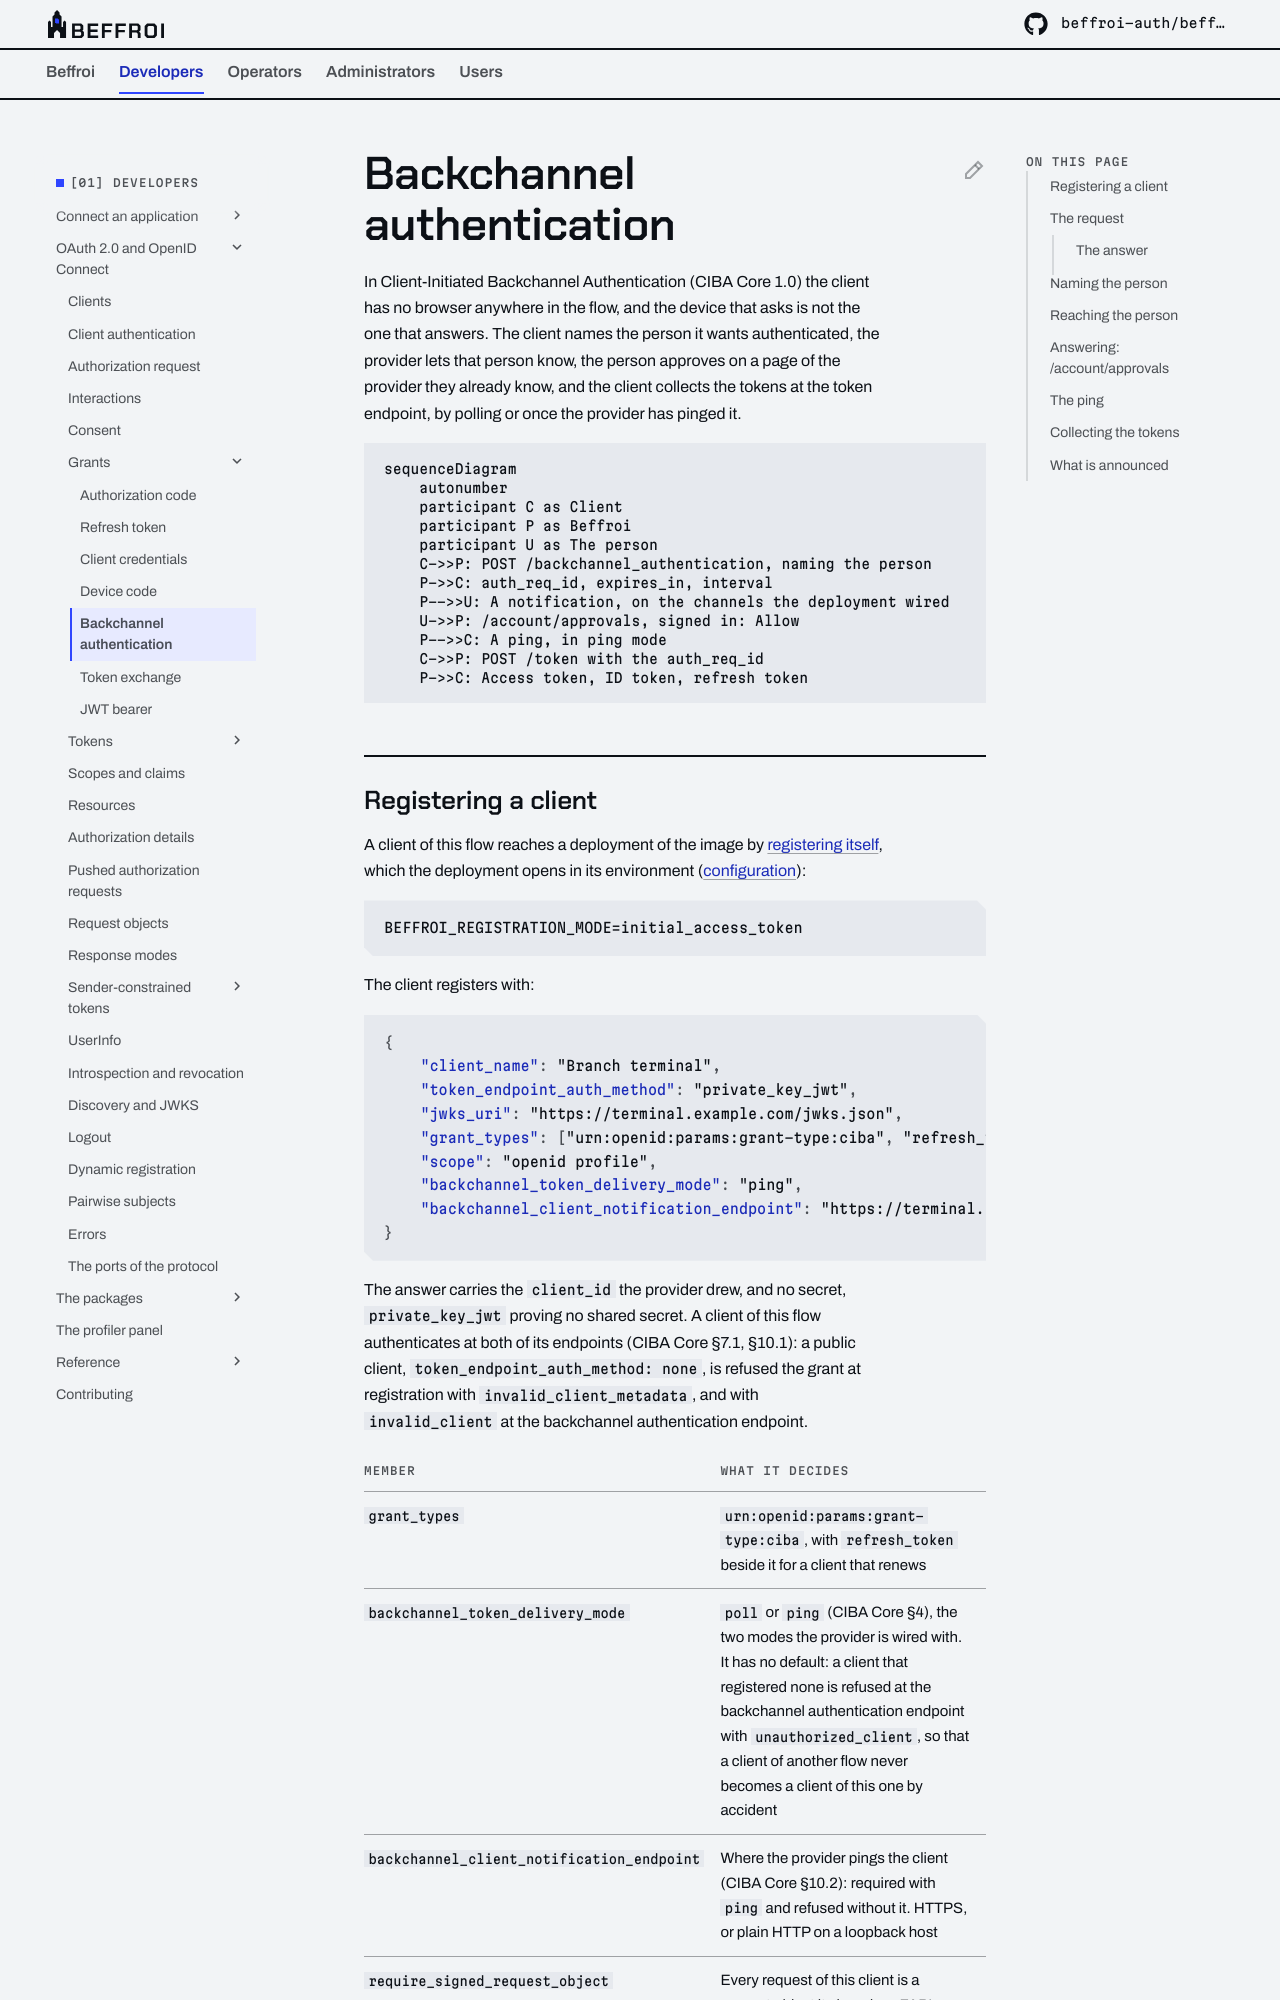

repository: beffroi-auth/docs · page: 0.1/developers/oidc/grants/backchannel-authentication/index.html · generator: mkdocs

---
title: Backchannel authentication
description: CIBA Core 1.0, the client names a person, the person approves on a page of the provider, and the client polls or is pinged for the tokens.
---

# Backchannel authentication

In Client-Initiated Backchannel Authentication (CIBA Core 1.0) the client has no browser anywhere in the
flow, and the device that asks is not the one that answers. The client names the person it wants
authenticated, the provider lets that person know, the person approves on a page of the provider they
already know, and the client collects the tokens at the token endpoint, by polling or once the provider has
pinged it.

``` mermaid
sequenceDiagram
    autonumber
    participant C as Client
    participant P as Beffroi
    participant U as The person
    C->>P: POST /backchannel_authentication, naming the person
    P->>C: auth_req_id, expires_in, interval
    P-->>U: A notification, on the channels the deployment wired
    U->>P: /account/approvals, signed in: Allow
    P-->>C: A ping, in ping mode
    C->>P: POST /token with the auth_req_id
    P->>C: Access token, ID token, refresh token
```
